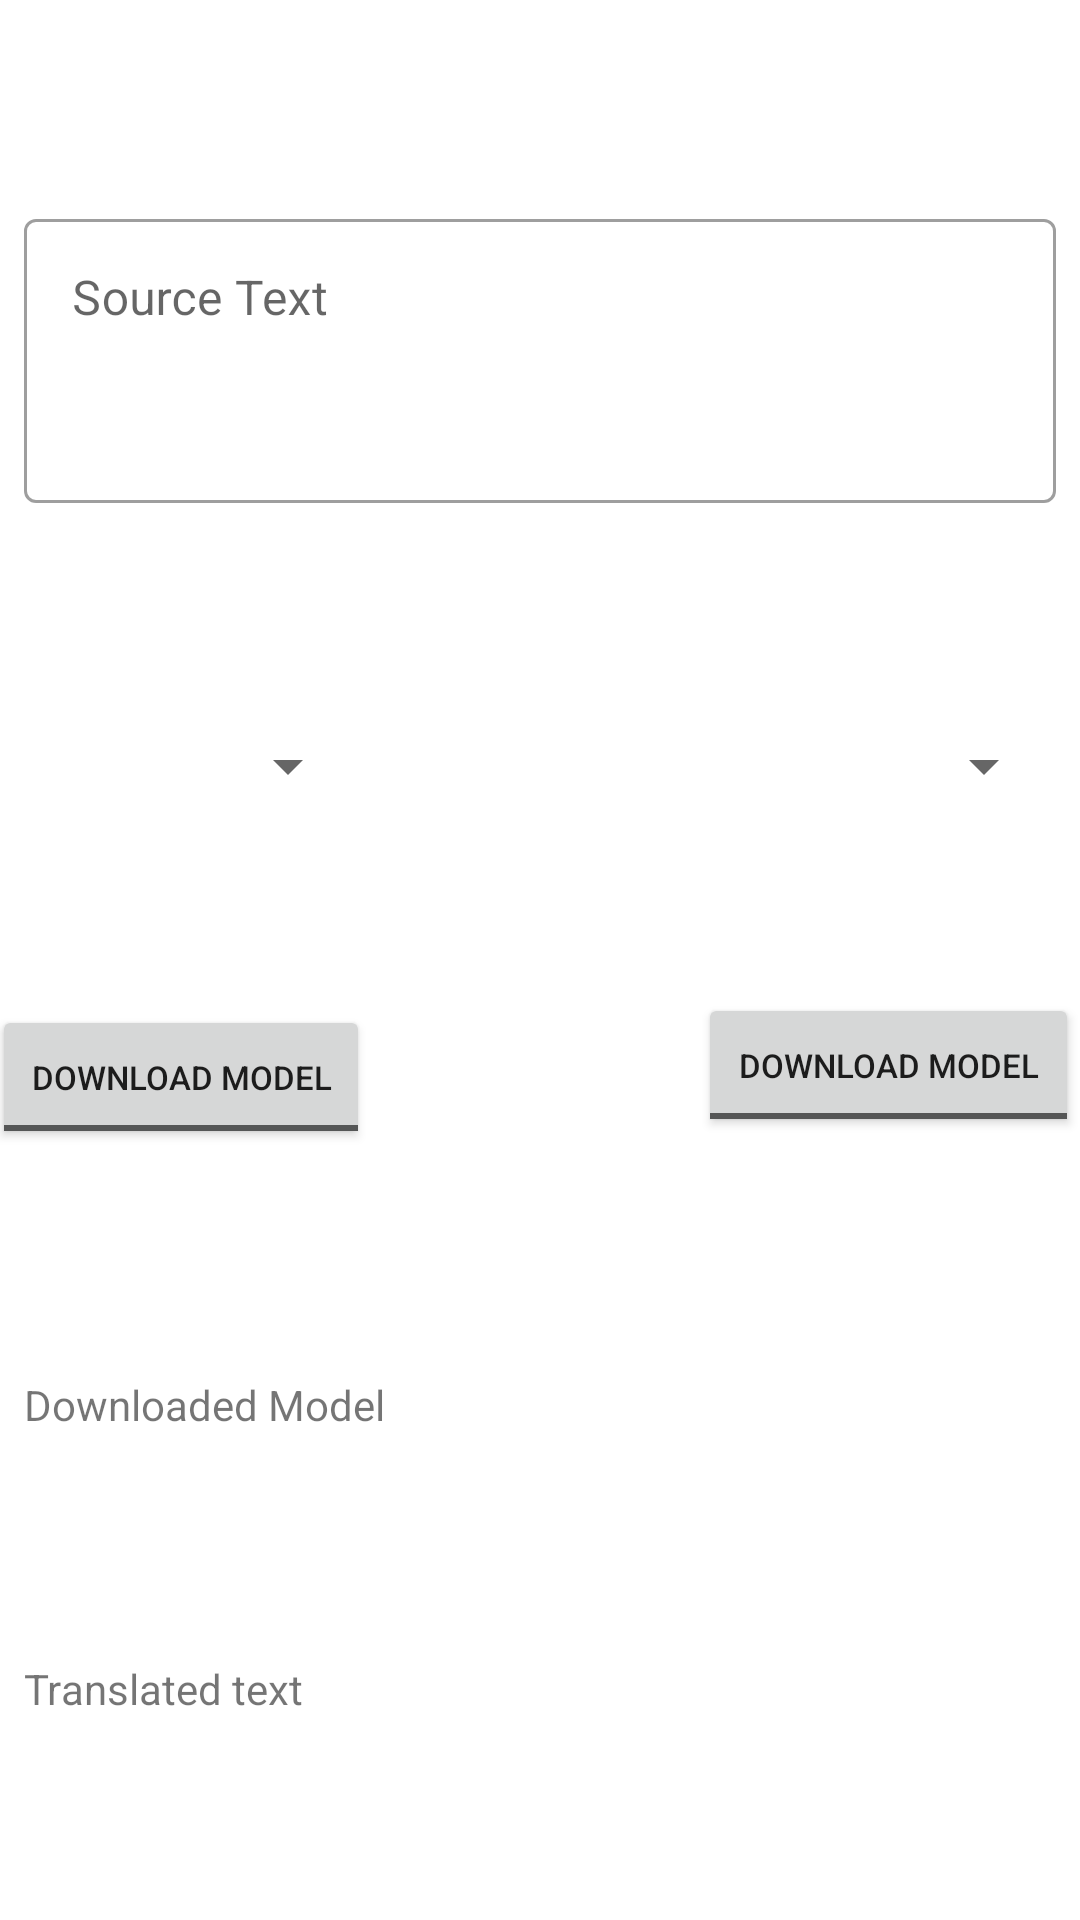

Write the Android layout XML for this screen, with the resource values it uses.
<!-- AndroidManifest.xml: application theme Theme.GoogleTranslatorApplication -->
<!-- res/layout/fragment_translate.xml -->
<?xml version="1.0" encoding="utf-8"?>
<androidx.constraintlayout.widget.ConstraintLayout
    xmlns:android="http://schemas.android.com/apk/res/android"
    xmlns:app="http://schemas.android.com/apk/res-auto"
    xmlns:tools="http://schemas.android.com/tools"
    android:layout_width="match_parent"
    android:layout_height="wrap_content"
    android:id="@+id/main"
    tools:context=".TranslateFragment">

    <com.google.android.material.textfield.TextInputLayout
        android:id="@+id/textInputLayout"
        style="@style/Widget.MaterialComponents.TextInputLayout.OutlinedBox"
        android:layout_width="match_parent"
        android:layout_height="100dp"
        android:layout_marginStart="8dp"
        android:layout_marginTop="8dp"
        android:layout_marginEnd="8dp"
        android:layout_marginBottom="8dp"
        android:inputType="textMultiLine"
        app:layout_constraintBottom_toTopOf="@+id/sourceLangSelector"
        app:layout_constraintEnd_toEndOf="parent"
        app:layout_constraintStart_toStartOf="parent"
        app:layout_constraintTop_toTopOf="parent">

        <com.google.android.material.textfield.TextInputEditText
            android:id="@+id/sourceText"
            android:layout_width="match_parent"
            android:layout_height="match_parent"
            android:gravity="top"
            android:hint="Source Text" />

    </com.google.android.material.textfield.TextInputLayout>

    <Spinner
        android:id="@+id/sourceLangSelector"
        android:layout_width="0dp"
        android:layout_height="wrap_content"
        android:layout_margin="8dp"
        android:textAlignment="center"
        app:layout_constraintBottom_toTopOf="@+id/buttonSyncSource"
        app:layout_constraintEnd_toStartOf="@+id/buttonSwitchLang"
        app:layout_constraintStart_toStartOf="parent"
        app:layout_constraintTop_toBottomOf="@+id/textInputLayout" />

    <com.google.android.material.button.MaterialButton
        android:id="@+id/buttonSwitchLang"
        style="@style/IconOnlyButton"
        android:layout_width="wrap_content"
        android:layout_height="wrap_content"
        android:layout_marginStart="8dp"
        android:layout_marginEnd="8dp"
        android:backgroundTint="@android:color/darker_gray"
        android:text=""
        app:icon="@drawable/ic_compare_arrows"
        android:background="@color/black"
        app:layout_constraintEnd_toStartOf="@+id/targetLangSelector"
        app:layout_constraintStart_toEndOf="@+id/sourceLangSelector"
        app:layout_constraintTop_toTopOf="@+id/sourceLangSelector" />

    <Spinner
        android:id="@+id/targetLangSelector"
        android:layout_width="0dp"
        android:layout_height="wrap_content"
        android:layout_margin="8dp"
        android:textAlignment="center"
        app:layout_constraintBottom_toBottomOf="@id/sourceLangSelector"
        app:layout_constraintEnd_toEndOf="parent"
        app:layout_constraintStart_toEndOf="@id/buttonSwitchLang"
        app:layout_constraintTop_toTopOf="@id/sourceLangSelector" />

    <ToggleButton
        android:id="@+id/buttonSyncSource"
        android:layout_width="126dp"
        android:layout_height="wrap_content"
        android:layout_marginStart="8dp"
        android:layout_marginEnd="16dp"
        android:layout_marginBottom="8dp"
        android:textOff="Download Model"
        android:textOn="Delete Model"
        android:textSize="11sp"
        app:layout_constraintBottom_toTopOf="@+id/downloadModels"
        app:layout_constraintEnd_toEndOf="@+id/sourceLangSelector"
        app:layout_constraintStart_toStartOf="@+id/sourceLangSelector"
        app:layout_constraintTop_toBottomOf="@+id/sourceLangSelector" />

    <ToggleButton
        android:id="@+id/buttonSyncTarget"
        android:layout_width="127dp"
        android:layout_height="wrap_content"
        android:layout_marginStart="8dp"
        android:layout_marginEnd="8dp"
        android:layout_marginBottom="8dp"
        android:textOff="Download Model"
        android:textOn="Delete Model"
        android:textSize="11sp"
        app:layout_constraintBottom_toBottomOf="@+id/buttonSyncSource"
        app:layout_constraintEnd_toEndOf="@+id/targetLangSelector"
        app:layout_constraintStart_toStartOf="@+id/targetLangSelector"
        app:layout_constraintTop_toTopOf="@+id/buttonSyncSource" />


    <TextView
        android:id="@+id/downloadModels"
        android:layout_width="match_parent"
        android:layout_height="wrap_content"
        android:layout_margin="8dp"
        android:text="Downloaded Model"
        app:layout_constraintBottom_toTopOf="@id/targetText"
        app:layout_constraintEnd_toEndOf="parent"
        app:layout_constraintStart_toStartOf="parent"
        app:layout_constraintTop_toBottomOf="@id/buttonSyncSource" />

    <TextView
        android:id="@+id/targetText"
        android:layout_width="match_parent"
        android:layout_height="wrap_content"
        android:layout_margin="8dp"
        android:text="Translated text"
        android:gravity="top"
        app:layout_constraintBottom_toBottomOf="parent"
        app:layout_constraintEnd_toEndOf="parent"
        app:layout_constraintStart_toStartOf="parent"
        app:layout_constraintTop_toBottomOf="@id/downloadModels" />

</androidx.constraintlayout.widget.ConstraintLayout>
<!-- resources referenced by this layout -->
<resources>
  <style name="IconOnlyButton" parent="Widget.MaterialComponents.Button.OutlinedButton">
          <item name="iconPadding">0dp</item>
          <item name="iconGravity">textStart</item>
      </style>
  <style name="Theme.GoogleTranslatorApplication" parent="Theme.MaterialComponents.DayNight.DarkActionBar">
          
          <item name="colorPrimary">@color/purple_500</item>
          <item name="colorPrimaryVariant">@color/purple_700</item>
          <item name="colorOnPrimary">@color/white</item>
          
          <item name="colorSecondary">@color/teal_200</item>
          <item name="colorSecondaryVariant">@color/teal_700</item>
          <item name="colorOnSecondary">@color/black</item>
          
          <item name="android:statusBarColor" tools:targetApi="l">?attr/colorPrimaryVariant</item>
          
      </style>
  <!-- not gathered from this repository: default colours our renderer supplied (Android Studio template values) -->
  <color name="purple_500">#FF6200EE</color>
  <color name="purple_700">#FF3700B3</color>
  <color name="teal_200">#FF03DAC5</color>
  <color name="teal_700">#FF018786</color>
  <color name="black">#FF000000</color>
  <color name="white">#FFFFFFFF</color>
</resources>
